Photos from the image-classification dataset "soc" in the GitHub repository omae11/MSTAR-dataset. Its 6 classes are: BMP-2 infantry fighting vehicle, BRDM-2 armored scout vehicle, BTR-60 armored personnel carrier, BTR-70 armored personnel carrier, ZIL-131 military truck, ZSU-23-4 self-propelled anti-aircraft gun.

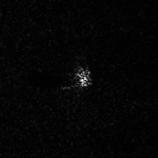
Label: ZSU-23-4 self-propelled anti-aircraft gun

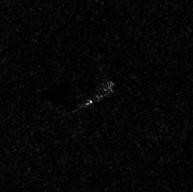
Label: ZIL-131 military truck

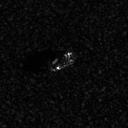
Label: BTR-60 armored personnel carrier

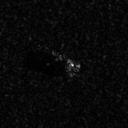
Label: BMP-2 infantry fighting vehicle

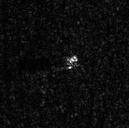
Label: BRDM-2 armored scout vehicle

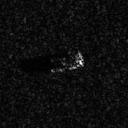
Label: BTR-70 armored personnel carrier
